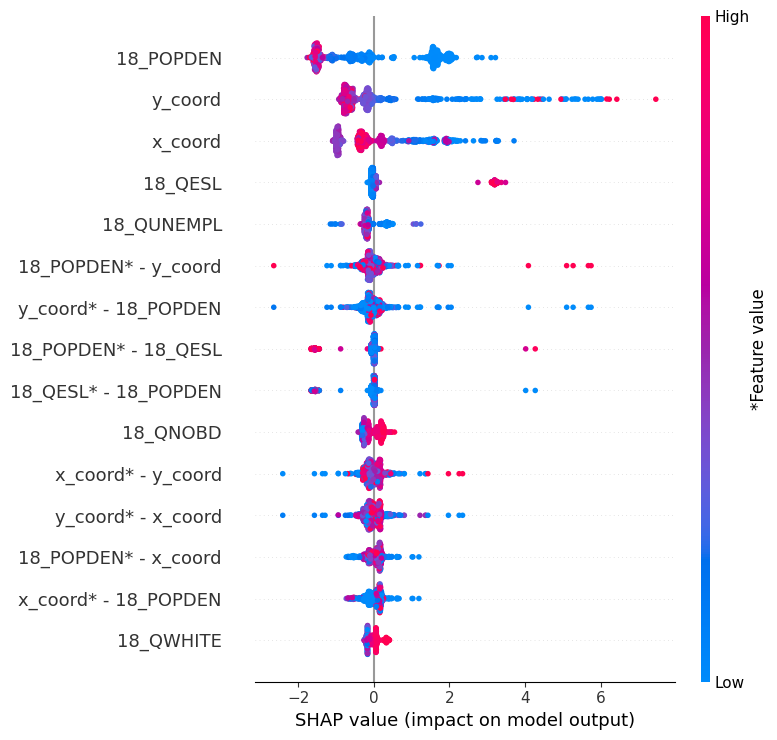

The file beside this chart, header and first rows:
index, Feature, mean, max, min, 25%, 50%, 75%
11, y_coord, 0.0737, 18.34, -1.472, -0.6, -0.404, -0.0045
0, 18_POPDEN, -0.1667, 9.665, -4.048, -1.415, -0.3629, 1.321
8, 18_QESL, 0.1759, 8.245, -0.4877, -0.0559, -0.0251, 0.0277
10, x_coord, 0.0279, 6.949, -1.479, -0.7459, -0.2504, 0.5322
5, 18_QUNEMPL, -0.0362, 5.253, -5.207, -0.1362, -0.0958, -0.0606
6, 18_QPOVTY, -0.0239, 3.536, -1.837, -0.0737, -0.0306, 0.0371
7, 18_QHSEBUR, 0.03, 1.787, -0.8231, -0.0467, 0.0065, 0.0814
4, 18_QAGED65, -0.0093, 1.629, -0.4221, -0.1046, -0.0489, -0.0064
9, 18_QNOBD, -0.0401, 1.558, -1.863, -0.1637, -0.0788, 0.1147
2, 18_QBLACK, 0.009, 1.078, -0.4321, -0.0049, 0.0047, 0.0185
3, 18_QHISP, 0.0485, 0.8785, -0.3608, -0.0221, 0.0022, 0.1286
1, 18_QWHITE, -0.0276, 0.5516, -0.4645, -0.1474, -0.0355, 0.0546
